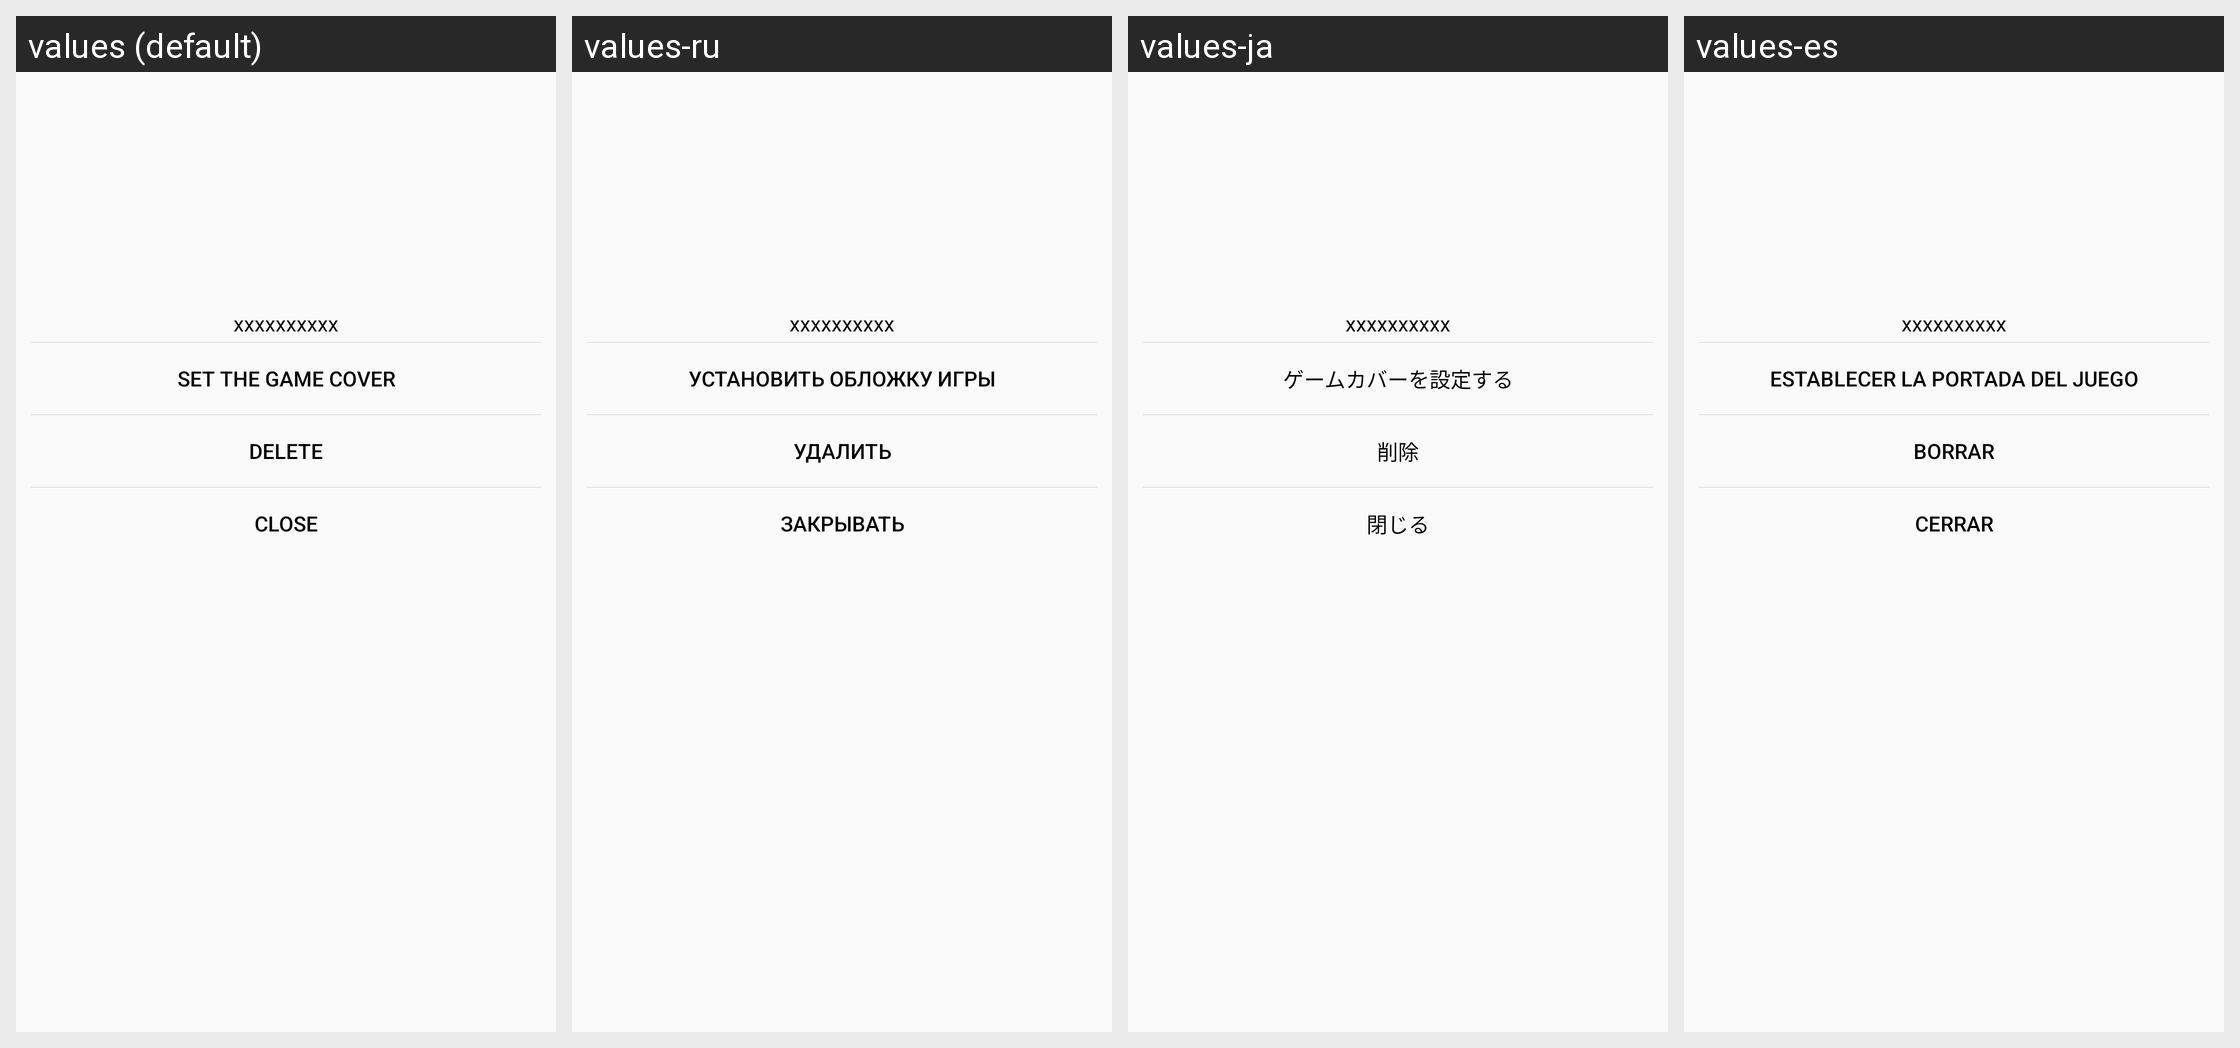

Here is an Android app screen in its default locale and in the app's own translations. Write out the translated-string differences for the strings that appear on this screen.
Android screen res/layout/screen_capture_dialog.xml rendered under 4 locales, left to right: values (default), values-ru, values-ja, values-es. Device: Nexus 5 (rendered at 1080×1920; each locale shown at half size, 540×960, under a caption strip naming it); theme AppTheme.
Other locales in the repository, not shown: values-ar, values-bn, values-hi, values-in, values-pt, values-zh.
Strings drawn on this screen, with the default value and each locale's value (text and hints the layout hard-codes, and strings that could not be matched under every locale, appear in the picture but are not listed):

set_game_cover
  values: Set the game cover
  values-ru: Установить обложку игры
  values-ja: ゲームカバーを設定する
  values-es: Establecer la portada del juego

delete
  values: Delete
  values-ru: Удалить
  values-ja: 削除
  values-es: Borrar

close
  values: Close
  values-ru: Закрывать
  values-ja: 閉じる
  values-es: cerrar
